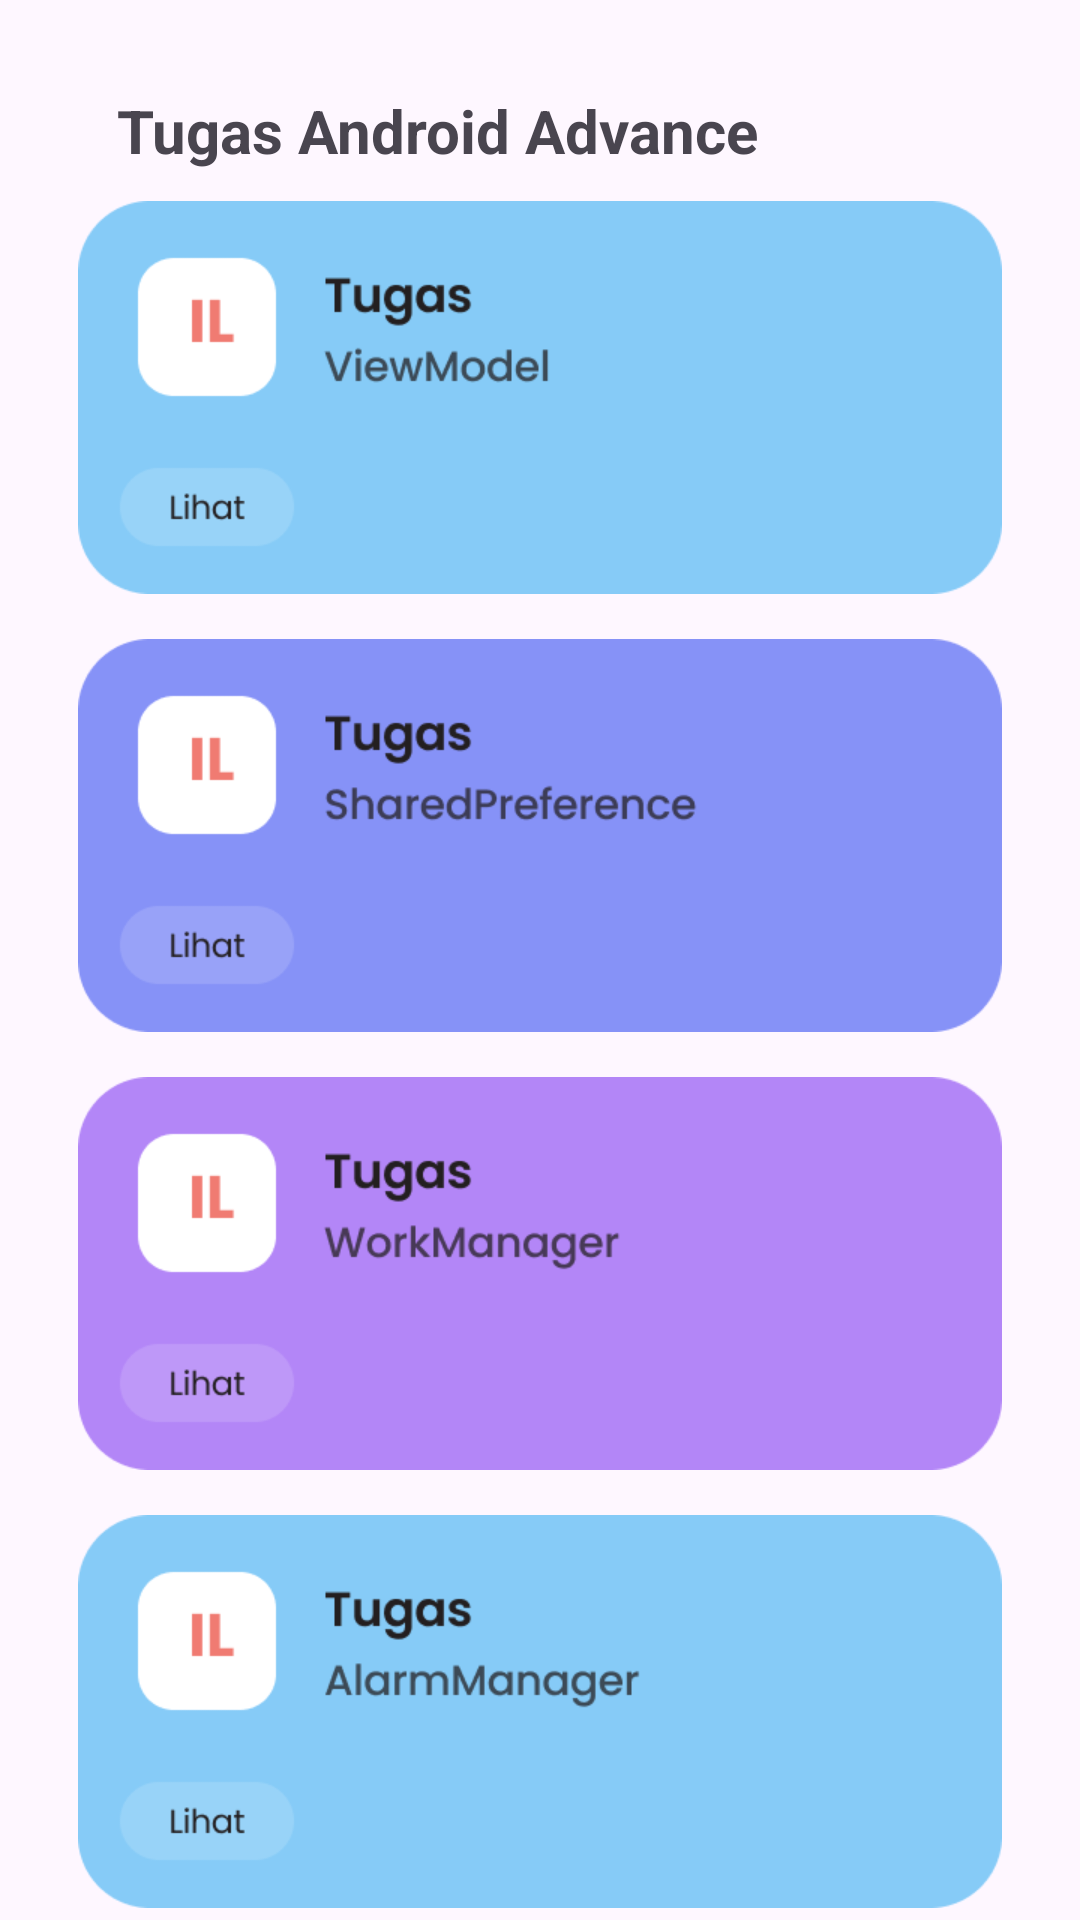

Here is an Android app screen rendered from its layout file. Give the layout XML and the strings, colors and styles it references.
<!-- AndroidManifest.xml: application theme Theme.AndroidAdvance -->
<!-- res/layout/fragment_home.xml -->
<?xml version="1.0" encoding="utf-8"?>
<androidx.constraintlayout.widget.ConstraintLayout xmlns:android="http://schemas.android.com/apk/res/android"
    xmlns:tools="http://schemas.android.com/tools"
    android:layout_width="match_parent"
    android:layout_height="match_parent"
    xmlns:app="http://schemas.android.com/apk/res-auto"
    tools:context=".HomeFragment">


    <FrameLayout
        android:layout_width="match_parent"
        android:layout_height="match_parent"
        android:id="@+id/fragment_container"/>

    <TextView
        android:id="@+id/tugass"
        android:layout_width="wrap_content"
        android:layout_height="wrap_content"
        android:layout_marginTop="30dp"
        android:text="Tugas Android Advance"
        android:textSize="20sp"
        android:textStyle="bold"
        app:layout_constraintEnd_toEndOf="parent"
        app:layout_constraintHorizontal_bias="0.266"
        app:layout_constraintStart_toStartOf="parent"
        app:layout_constraintTop_toTopOf="parent" />

    <ScrollView
        android:id="@+id/lmagang"
        android:layout_width="wrap_content"
        android:layout_height="wrap_content"
        android:layout_marginTop="10dp"
        app:layout_constraintTop_toBottomOf="@id/tugass"
        app:layout_constraintStart_toStartOf="parent"
        app:layout_constraintEnd_toEndOf="parent"
        >
        <LinearLayout
            android:layout_width="match_parent"
            android:layout_height="wrap_content"
            android:orientation="vertical" >

            <ImageView
                android:id="@+id/tugas1"
                android:layout_width="308dp"
                android:layout_height="131dp"
                android:src="@drawable/tugas1" />

            <ImageView
                android:id="@+id/tugas2"
                android:layout_width="308dp"
                android:layout_height="131dp"
                android:layout_marginTop="15dp"
                android:src="@drawable/tugas2" />

            <ImageView
                android:id="@+id/tugas3"
                android:layout_width="308dp"
                android:layout_height="131dp"
                android:layout_marginTop="15dp"
                android:src="@drawable/tugas3"/>
            <ImageView
                android:id="@+id/tugas4"
                android:layout_width="308dp"
                android:layout_height="131dp"
                android:layout_marginTop="15dp"
                android:src="@drawable/tugas4"/>


        </LinearLayout>
    </ScrollView>

</androidx.constraintlayout.widget.ConstraintLayout>
<!-- resources referenced by this layout -->
<resources>
  <!-- drawable tugas1: png bitmap (drawable, 7428 bytes) -->
  <!-- drawable tugas2: png bitmap (drawable, 7951 bytes) -->
  <!-- drawable tugas3: png bitmap (drawable, 7840 bytes) -->
  <!-- drawable tugas4: png bitmap (drawable, 7613 bytes) -->
  <style name="Theme.AndroidAdvance" parent="Base.Theme.AndroidAdvance" />
  <style name="Base.Theme.AndroidAdvance" parent="Theme.Material3.DayNight.NoActionBar">
          
          <item name="colorPrimary">@color/lavender</item>
          <item name="colorPrimaryVariant">@color/lavender</item>
          <item name="android:statusBarColor">@color/lavender</item>
      </style>
  <color name="lavender">#8692f7</color>
</resources>
